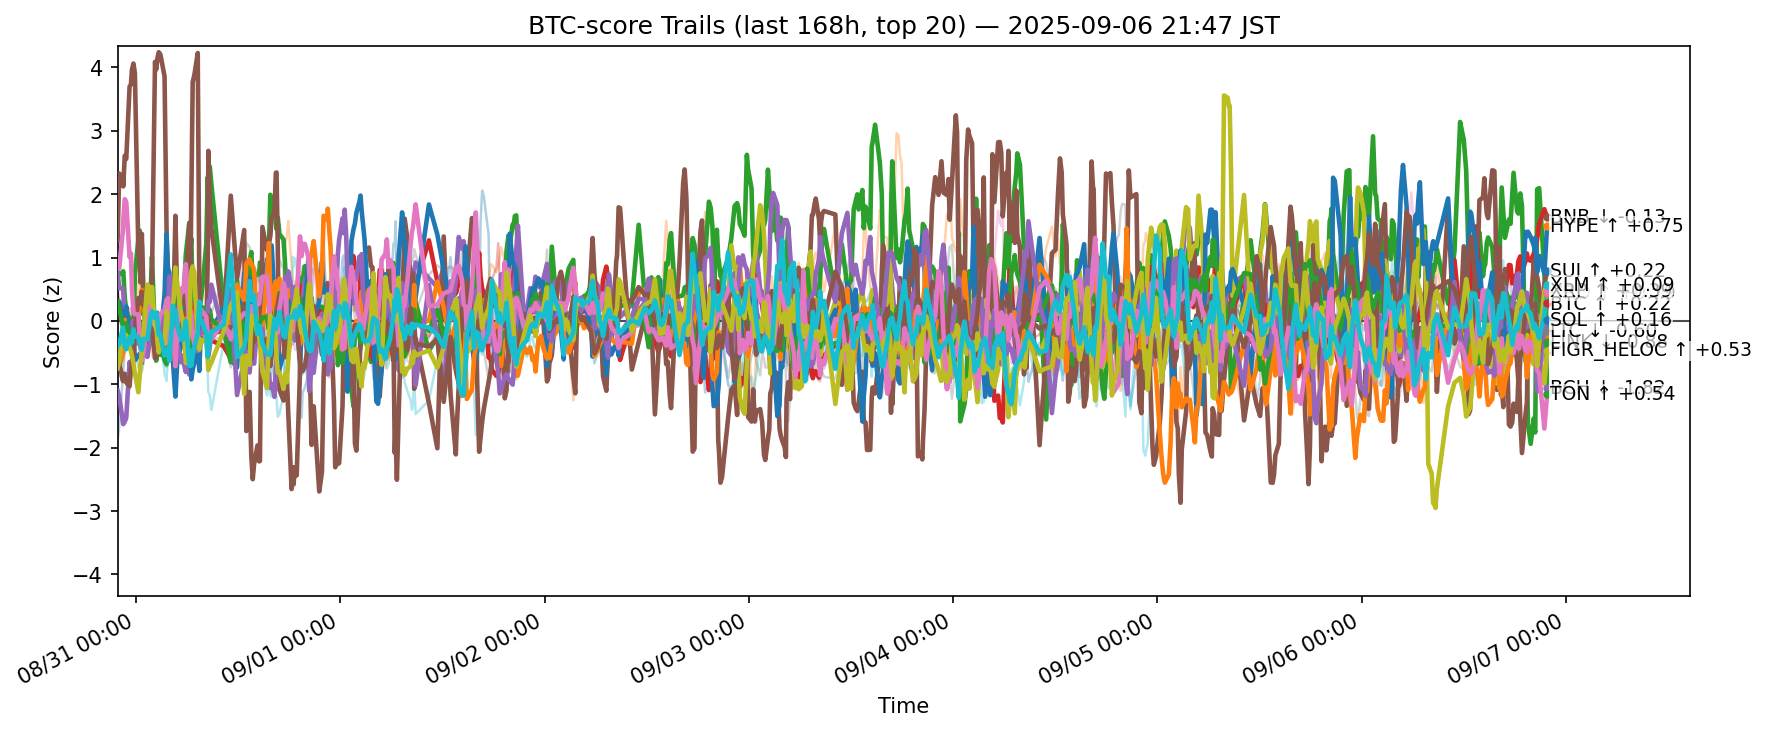

Source data for this figure (header and first rows):
ts, side, symbol, score
2025-08-30 12:49:51.046104+00:00, btc, ADA, -1.895
2025-08-30 12:49:51.046104+00:00, btc, AVAX, -0.2393
2025-08-30 12:49:51.046104+00:00, btc, BCH, 0.6965
2025-08-30 12:49:51.046104+00:00, btc, BNB, 0.3002
2025-08-30 12:49:51.046104+00:00, btc, BTC, 0.785
2025-08-30 12:49:51.046104+00:00, btc, CRO, 1.264
2025-08-30 12:49:51.046104+00:00, btc, DOGE, 0.2279
2025-08-30 12:49:51.046104+00:00, btc, ETH, 0.3679
2025-08-30 12:49:51.046104+00:00, btc, HBAR, -0.8631
2025-08-30 12:49:51.046104+00:00, btc, HYPE, 0.2027
2025-08-30 12:49:51.046104+00:00, btc, LINK, -0.6723
2025-08-30 12:49:51.046104+00:00, btc, LTC, 0.3037
2025-08-30 12:49:51.046104+00:00, btc, SHIB, 0.4957
2025-08-30 12:49:51.046104+00:00, btc, SOL, -1.098
2025-08-30 12:49:51.046104+00:00, btc, SUI, -0.4503
2025-08-30 12:49:51.046104+00:00, btc, TON, 0.8624
2025-08-30 12:49:51.046104+00:00, btc, TRX, 0.5558
2025-08-30 12:49:51.046104+00:00, btc, UNI, 0.2389
2025-08-30 12:49:51.046104+00:00, btc, XLM, -0.7465
2025-08-30 12:49:51.046104+00:00, btc, XRP, -0.3922
2025-08-30 13:00:47.077846+00:00, btc, ADA, -1.672
2025-08-30 13:00:47.077846+00:00, btc, AVAX, -0.2555
2025-08-30 13:00:47.077846+00:00, btc, BCH, 0.7389
2025-08-30 13:00:47.077846+00:00, btc, BNB, 0.1561
2025-08-30 13:00:47.077846+00:00, btc, BTC, 0.5126
2025-08-30 13:00:47.077846+00:00, btc, CRO, 2.327
2025-08-30 13:00:47.077846+00:00, btc, DOGE, 0.04257
2025-08-30 13:00:47.077846+00:00, btc, ETH, 0.2135
2025-08-30 13:00:47.077846+00:00, btc, HBAR, -0.8653
2025-08-30 13:00:47.077846+00:00, btc, HYPE, 0.3029
2025-08-30 13:00:47.077846+00:00, btc, LINK, -0.7356
2025-08-30 13:00:47.077846+00:00, btc, LTC, 0.2092
2025-08-30 13:00:47.077846+00:00, btc, SHIB, 0.3405
2025-08-30 13:00:47.077846+00:00, btc, SOL, -1.188
2025-08-30 13:00:47.077846+00:00, btc, SUI, -0.6606
2025-08-30 13:00:47.077846+00:00, btc, TON, 0.8262
2025-08-30 13:00:47.077846+00:00, btc, TRX, 0.4968
2025-08-30 13:00:47.077846+00:00, btc, UNI, 0.1669
2025-08-30 13:00:47.077846+00:00, btc, XLM, -0.6438
2025-08-30 13:00:47.077846+00:00, btc, XRP, -0.3686
2025-08-30 13:27:39.417988+00:00, btc, ADA, -0.8617
2025-08-30 13:27:39.417988+00:00, btc, AVAX, -0.5797
2025-08-30 13:27:39.417988+00:00, btc, BCH, 0.7682
2025-08-30 13:27:39.417988+00:00, btc, BNB, 0.1442
2025-08-30 13:27:39.417988+00:00, btc, BTC, 0.5193
2025-08-30 13:27:39.417988+00:00, btc, CRO, 2.238
2025-08-30 13:27:39.417988+00:00, btc, DOGE, -0.2092
2025-08-30 13:27:39.417988+00:00, btc, ETH, 0.09506
2025-08-30 13:27:39.417988+00:00, btc, HBAR, -0.9266
2025-08-30 13:27:39.417988+00:00, btc, HYPE, 0.06449
2025-08-30 13:27:39.417988+00:00, btc, LINK, -0.4942
2025-08-30 13:27:39.417988+00:00, btc, LTC, -0.09322
2025-08-30 13:27:39.417988+00:00, btc, SHIB, 0.2004
2025-08-30 13:27:39.417988+00:00, btc, SOL, -1.6
2025-08-30 13:27:39.417988+00:00, btc, SUI, -0.95
2025-08-30 13:27:39.417988+00:00, btc, TON, 1.439
2025-08-30 13:27:39.417988+00:00, btc, TRX, 0.5531
2025-08-30 13:27:39.417988+00:00, btc, UNI, -0.1089
2025-08-30 13:27:39.417988+00:00, btc, XLM, -0.1517
2025-08-30 13:27:39.417988+00:00, btc, XRP, -0.1033
... 12,600 more rows
